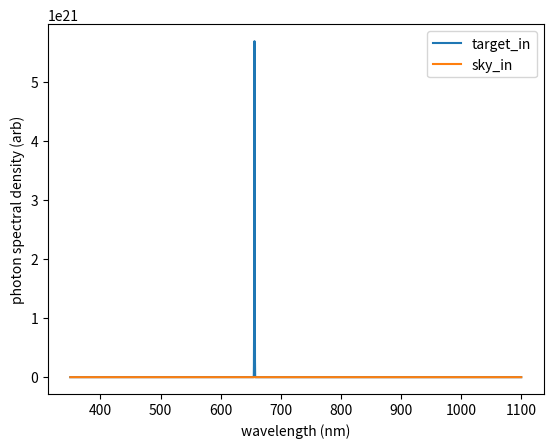
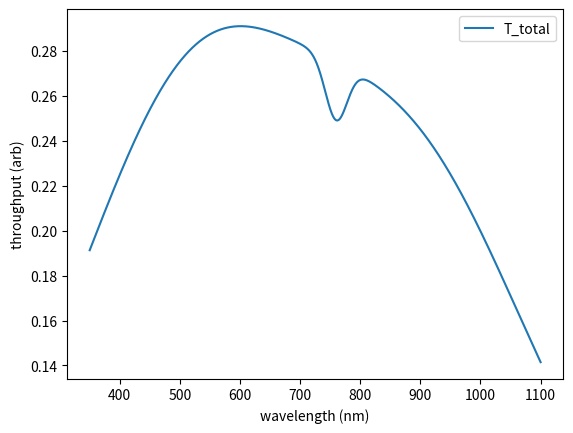
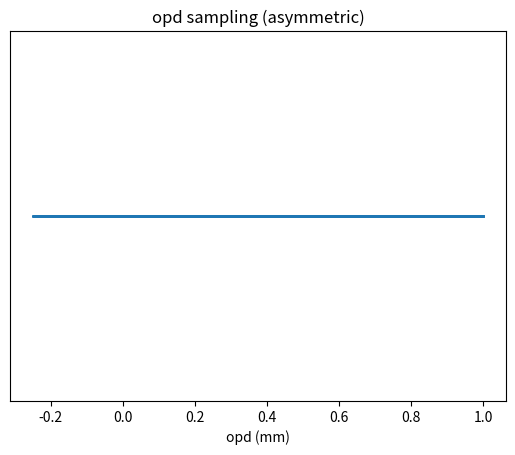
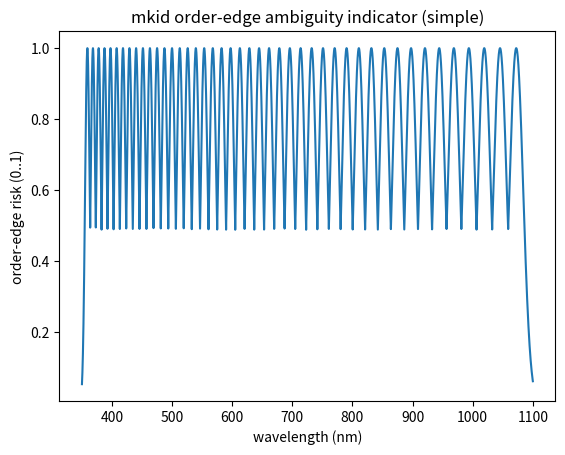
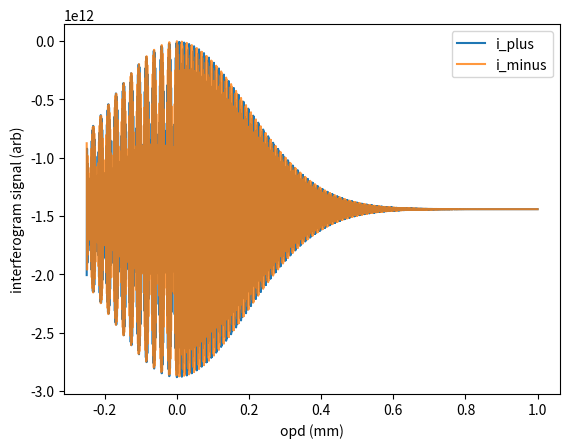
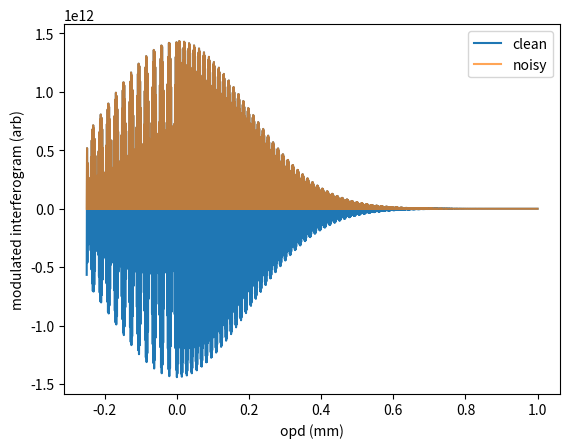
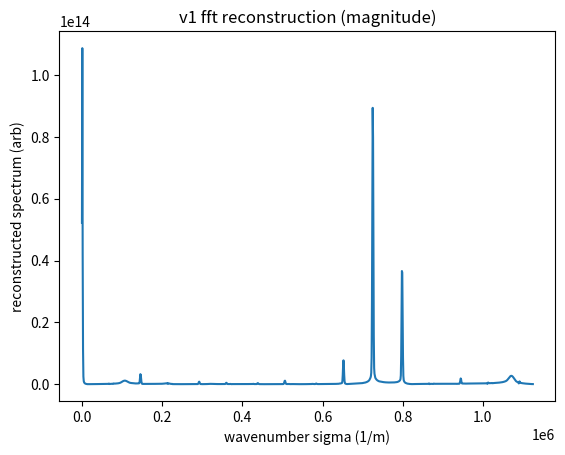
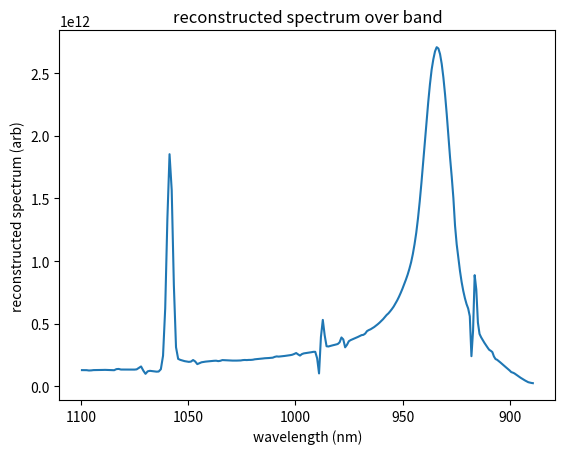
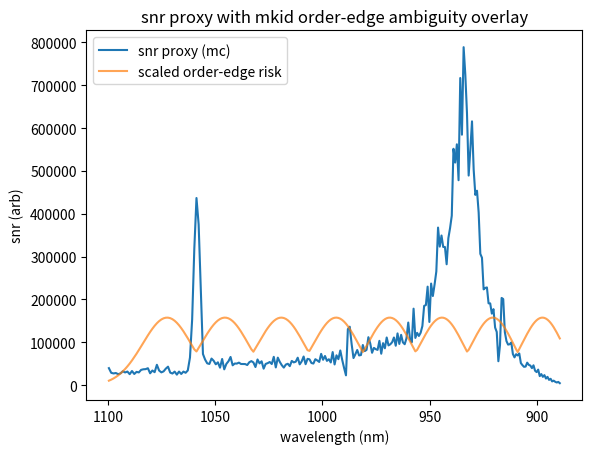

Write the Python code that produced these figures, in order.
# cell 1: imports + small utilities

import numpy as np
import matplotlib.pyplot as plt

from dataclasses import dataclass
from typing import Dict, Tuple

def trapz_int(y: np.ndarray, x: np.ndarray, axis: int = -1) -> np.ndarray:
    """simple trapezoid integral wrapper"""
    return np.trapz(y, x, axis=axis)

def gaussian(x, mu, sig):
    """unit-area gaussian in x"""
    return np.exp(-0.5*((x - mu)/sig)**2) / (sig*np.sqrt(2*np.pi))

def safe_div(a, b, eps=1e-30):
    """avoid divide by zero"""
    return a / (b + eps)

# cell 2: configuration object (edit these)

@dataclass
class SimConfig:
    # wavelength band (meters)
    lam_min: float = 350e-9
    lam_max: float = 1100e-9
    n_lam: int = 8000  # internal grid for forward model integration

    # mkid coarse energy resolution (used for binning + order-edge ambiguity model)
    mkid_R: float = 40.0  # you said ~35–50

    # ifts scan geometry
    opd_max: float = 1.0e-3      # meters of opd (edit based on desired resolution)
    n_steps_total: int = 2500    # total opd samples (time budget constraint)
    frac_negative: float = 0.10  # fraction of points on negative side (phase side)
    # note: negative side extent uses the same opd_max scaling below

    # integration time
    t_step: float = 2.0          # seconds per opd step (exposure time per frame)
    overhead_step: float = 0.0   # seconds overhead per step (set nonzero if needed)

    # telescope / instrument geometry
    telescope_diam: float = 3.6  # meters
    pix_solid_angle: float = 1.0 # placeholder sr per detector pixel (set later)

    # output selection
    use_two_port: bool = True    # recommended for proper normalization

cfg = SimConfig()

# cell 3: wavelength grid + example "truth" target + sky (replace with real spectra)

lam = np.linspace(cfg.lam_min, cfg.lam_max, cfg.n_lam)  # meters
nu = 3e8 / lam                                          # hz (only if you need it)
sigma = 1.0 / lam                                       # 1/m (wavenumber for ifts math)

# example target: flat continuum + a gaussian emission line
# units here are "photons / s / m^2 / m" entering the atmosphere (arbitrary for now)
cont = 1.0e12 * np.ones_like(lam)
line = 5.0e12 * gaussian(lam, mu=656.3e-9, sig=0.35e-9)
target_in = cont + line

# example sky background: smooth + weak structure
sky_in = 2.0e12 * (lam / lam.mean())**(-0.8)

plt.figure()
plt.plot(lam*1e9, target_in, label="target_in")
plt.plot(lam*1e9, sky_in, label="sky_in")
plt.xlabel("wavelength (nm)")
plt.ylabel("photon spectral density (arb)")
plt.legend()
plt.show()

# cell 4: throughput model blocks (simple placeholders you can swap with real curves)

def atmosphere_transmission(lam_m: np.ndarray, airmass: float = 1.2) -> np.ndarray:
    # placeholder: gentle slope + a weak absorption band
    base = 0.92 - 0.08*(lam_m - lam_m.min())/(lam_m.max() - lam_m.min())
    band = 1.0 - 0.08*np.exp(-0.5*((lam_m - 760e-9)/(18e-9))**2)  # fake o2-like dip
    t = np.clip(base*band, 0.0, 1.0)
    # crude airmass scaling (replace with real model later)
    return np.clip(t**airmass, 0.0, 1.0)

def telescope_throughput(lam_m: np.ndarray, n_mirrors: int = 3, r_mirror: float = 0.90) -> np.ndarray:
    # simple: r^n
    return np.clip(r_mirror**n_mirrors, 0.0, 1.0) * np.ones_like(lam_m)

def ifts_optics_throughput(lam_m: np.ndarray) -> np.ndarray:
    # placeholder: mild chromatic response
    t = 0.70 + 0.10*np.cos(2*np.pi*(lam_m - lam_m.min())/(lam_m.max() - lam_m.min()))
    return np.clip(t, 0.0, 1.0)

def mkid_qe(lam_m: np.ndarray) -> np.ndarray:
    # placeholder: peaked qe
    qe = 0.65*np.exp(-0.5*((lam_m - 700e-9)/(260e-9))**2) + 0.10
    return np.clip(qe, 0.0, 1.0)

# total throughput (multiplicative)
T_atm = atmosphere_transmission(lam)
T_tel = telescope_throughput(lam)
T_ifts = ifts_optics_throughput(lam)
QE = mkid_qe(lam)

T_total = T_atm * T_tel * T_ifts * QE

target_det = target_in * T_total
sky_det = sky_in * T_total

plt.figure()
plt.plot(lam*1e9, T_total, label="T_total")
plt.xlabel("wavelength (nm)")
plt.ylabel("throughput (arb)")
plt.legend()
plt.show()

# cell 5: opd grid (asymmetric scan) + resolution helpers

def make_opd_grid(opd_max: float, n_total: int, frac_negative: float) -> np.ndarray:
    # negative side: short scan for phase estimation
    n_neg = max(8, int(np.floor(n_total * frac_negative)))
    n_pos = n_total - n_neg

    # choose negative extent as a fraction of opd_max
    # edit this if your prof wants a different negative distance rule
    opd_neg_max = -0.25 * opd_max  # short negative reach (phase side)
    opd_pos_max = +1.00 * opd_max

    opd_neg = np.linspace(opd_neg_max, 0.0, n_neg, endpoint=False)
    opd_pos = np.linspace(0.0, opd_pos_max, n_pos, endpoint=True)

    return np.concatenate([opd_neg, opd_pos])

opd = make_opd_grid(cfg.opd_max, cfg.n_steps_total, cfg.frac_negative)

# simple resolution proxy: delta_sigma ~ 1/(2*opd_max), in wavenumber
delta_sigma = 1.0 / (2.0 * cfg.opd_max)  # 1/m

plt.figure()
plt.plot(opd*1e3, np.zeros_like(opd), ".", ms=2)
plt.xlabel("opd (mm)")
plt.yticks([])
plt.title("opd sampling (asymmetric)")
plt.show()

print("n_steps_total =", len(opd))
print("delta_sigma ~", delta_sigma, "1/m")

# cell 6: mkid "order bins" + order-edge ambiguity map (simple, but useful)

def mkid_bins_from_R(lam_m: np.ndarray, R: float) -> Tuple[np.ndarray, np.ndarray]:
    # build bins with width dlam ~ lam/R (constant resolving power)
    # we create bin edges by stepping in log-lambda
    loglam = np.log(lam_m)
    dlog = np.mean(np.diff(loglam))
    # target bin width in log space: dlam/lam = 1/R -> dlog ~ 1/R
    dlog_bin = 1.0 / R
    n_bins = max(4, int(np.floor((loglam[-1] - loglam[0]) / dlog_bin)))
    edges = np.linspace(loglam[0], loglam[-1], n_bins + 1)
    lam_edges = np.exp(edges)
    lam_centers = np.sqrt(lam_edges[:-1] * lam_edges[1:])
    return lam_edges, lam_centers

lam_edges, lam_centers = mkid_bins_from_R(lam, cfg.mkid_R)

# ambiguity model: if a wavelength sits within 1 sigma of a bin edge, mark as "edge-risk"
# sigma_edge uses mkid energy resolution as gaussian blur in lambda-space: sig ~ lam/(2.355*R)
sig_lam = lam / (2.355 * cfg.mkid_R)

edge_risk = np.zeros_like(lam, dtype=float)
for e in lam_edges[1:-1]:
    edge_risk = np.maximum(edge_risk, np.exp(-0.5*((lam - e)/sig_lam)**2))

plt.figure()
plt.plot(lam*1e9, edge_risk)
plt.xlabel("wavelength (nm)")
plt.ylabel("order-edge risk (0..1)")
plt.title("mkid order-edge ambiguity indicator (simple)")
plt.show()

print("n_mkid_bins =", len(lam_centers))

# cell 7: ifts forward model (2-port interferograms from spectra)
# note: this is the core physical forward model (no extra 0.5 factor)

def interferogram_two_port(opd: np.ndarray, sigma: np.ndarray, S_sigma: np.ndarray) -> Tuple[np.ndarray, np.ndarray]:
    """
    build ideal 2-port interferograms:
    i_plus(opd)  = integral S(sigma) * (1 + cos(2*pi*sigma*opd)) d sigma
    i_minus(opd) = integral S(sigma) * (1 - cos(2*pi*sigma*opd)) d sigma
    """
    # cos matrix: shape (n_opd, n_sigma)
    cos_mat = np.cos(2.0*np.pi * opd[:, None] * sigma[None, :])

    # integrate over sigma
    dc = trapz_int(S_sigma[None, :] * np.ones_like(cos_mat), sigma, axis=1)
    ac = trapz_int(S_sigma[None, :] * cos_mat, sigma, axis=1)

    i_plus = dc + ac
    i_minus = dc - ac
    return i_plus, i_minus

# convert from per-lambda spectral density to per-sigma spectral density:
# s_sigma d sigma = s_lam d lam, and sigma = 1/lam => d sigma = - d lam / lam^2
# so s_sigma = s_lam * |d lam / d sigma| = s_lam * lam^2
target_sigma = target_det * (lam**2)
sky_sigma = sky_det * (lam**2)

# total at detector = target + sky (you can keep separate if you prefer)
total_sigma = target_sigma + sky_sigma

i_plus, i_minus = interferogram_two_port(opd, sigma, total_sigma)

plt.figure()
plt.plot(opd*1e3, i_plus, label="i_plus")
plt.plot(opd*1e3, i_minus, label="i_minus", alpha=0.8)
plt.xlabel("opd (mm)")
plt.ylabel("interferogram signal (arb)")
plt.legend()
plt.show()

# cell 8: add noise (poisson) + reconstruct spectrum by fft (simple v1)

def add_poisson_noise(interf: np.ndarray, t_step: float, overhead: float = 0.0, rng=None) -> Tuple[np.ndarray, np.ndarray]:
    # treat interferogram value as photon rate (arb), convert to expected counts per step
    # if you later calibrate real units, this becomes physically meaningful
    if rng is None:
        rng = np.random.default_rng(0)

    t_eff = t_step  # you can incorporate overhead differently if needed
    mu = np.clip(interf * t_eff, 0.0, None)
    counts = rng.poisson(mu)
    noisy_rate = counts / t_eff
    var_rate = np.clip(mu, 0.0, None) / (t_eff**2)  # var(poisson)=mu
    return noisy_rate, var_rate

# choose a single "science interferogram" stream
# common choice: difference port removes dc term and emphasizes modulation
if cfg.use_two_port:
    interf_clean = 0.5*(i_plus - i_minus)  # equals ac term (no double counting)
else:
    interf_clean = i_plus  # fallback

noisy_interf, var_interf = add_poisson_noise(interf_clean, cfg.t_step, cfg.overhead_step)

plt.figure()
plt.plot(opd*1e3, interf_clean, label="clean")
plt.plot(opd*1e3, noisy_interf, label="noisy", alpha=0.7)
plt.xlabel("opd (mm)")
plt.ylabel("modulated interferogram (arb)")
plt.legend()
plt.show()

def reconstruct_spectrum_fft(opd: np.ndarray, interf: np.ndarray) -> Tuple[np.ndarray, np.ndarray]:
    """
    v1 reconstruction:
    - assumes opd is uniform enough for np.fft (approx)
    - returns sigma_axis (1/m) and spectrum (arb)
    if opd is non-uniform (asymmetric spacing differences), you will want a nufft later.
    """
    # check spacing
    d = np.median(np.diff(opd))
    n = len(opd)

    # window (optional): use a mild apodization to suppress sidelobes
    w = np.hanning(n)
    x = (interf - np.mean(interf)) * w

    spec = np.fft.rfft(x)
    freq = np.fft.rfftfreq(n, d=d)  # cycles per meter, i.e. sigma (1/m)
    # magnitude as a proxy for spectral density (v1)
    return freq, np.abs(spec)

sigma_rec, spec_rec = reconstruct_spectrum_fft(opd, noisy_interf)

plt.figure()
plt.plot(sigma_rec, spec_rec)
plt.xlabel("wavenumber sigma (1/m)")
plt.ylabel("reconstructed spectrum (arb)")
plt.title("v1 fft reconstruction (magnitude)")
plt.show()

# map reconstructed sigma to wavelength for plotting
lam_rec = safe_div(1.0, sigma_rec)
mask = (lam_rec >= cfg.lam_min) & (lam_rec <= cfg.lam_max)

plt.figure()
plt.plot(lam_rec[mask]*1e9, spec_rec[mask])
plt.xlabel("wavelength (nm)")
plt.ylabel("reconstructed spectrum (arb)")
plt.title("reconstructed spectrum over band")
plt.gca().invert_xaxis()  # optional: wavelength decreases with sigma
plt.show()

# cell 9: snr(λ) estimator (v1) + edge-risk overlay

def snr_proxy_from_mc(opd, sigma, total_sigma, n_mc=50, seed=1):
    # quick monte-carlo to estimate variance after reconstruction
    rng = np.random.default_rng(seed)

    if cfg.use_two_port:
        clean = 0.5*(i_plus - i_minus)
    else:
        clean = i_plus

    sigma_axis, spec_mean = None, None
    specs = []

    for _ in range(n_mc):
        noisy, _ = add_poisson_noise(clean, cfg.t_step, cfg.overhead_step, rng=rng)
        s_ax, s_rec = reconstruct_spectrum_fft(opd, noisy)
        specs.append(s_rec)
        sigma_axis = s_ax

    specs = np.array(specs)
    mean = specs.mean(axis=0)
    std = specs.std(axis=0, ddof=1)
    return sigma_axis, mean, std

sigma_mc, mean_mc, std_mc = snr_proxy_from_mc(opd, sigma, total_sigma, n_mc=30, seed=2)
snr_mc = safe_div(mean_mc, std_mc)

lam_mc = safe_div(1.0, sigma_mc)
mask = (lam_mc >= cfg.lam_min) & (lam_mc <= cfg.lam_max)

plt.figure()
plt.plot(lam_mc[mask]*1e9, snr_mc[mask], label="snr proxy (mc)")
# overlay edge-risk (resampled) so gaps show up naturally
edge_interp = np.interp(lam_mc[mask], lam, edge_risk)
plt.plot(lam_mc[mask]*1e9, 0.2*np.max(snr_mc[mask])*edge_interp, label="scaled order-edge risk", alpha=0.7)
plt.xlabel("wavelength (nm)")
plt.ylabel("snr (arb)")
plt.title("snr proxy with mkid order-edge ambiguity overlay")
plt.legend()
plt.gca().invert_xaxis()
plt.show()
